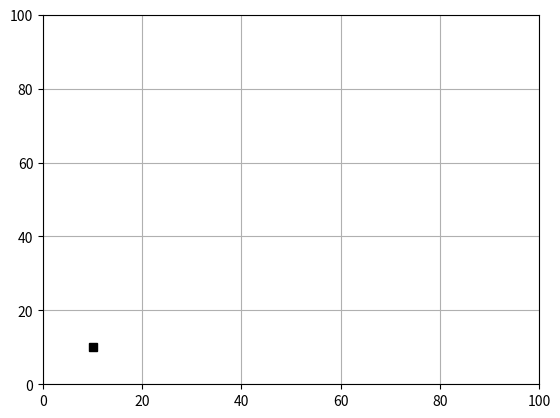

This figure's Python source:
import numpy as np
import matplotlib.pyplot as plt
from matplotlib.lines import Line2D
import matplotlib.animation as animation


class SubplotAnimation(animation.TimedAnimation):
    def __init__(self):
        fig = plt.figure()
        ax1 = fig.add_subplot(1, 1, 1)
        m = np.array([[0, 0, 1, 0, 1], [0, 0, 0, 1, 0], [0, 0, 1, 0, 1], [0, 1, 0, 0, 0], [0, 1, 0, 0 ,0]]) 
        cluster_1 = np.array([[1, 2, 3], [3, 4, 3]]) 
        c = cluster_1 
        

        for i in range(c.shape[1]): 
            for j in range(c.shape[1]): 
                if m[c[0,i]-1,c[1,j]-1]: 
                 m[c[0,i]-1,c[1,j]-1] = 1
               

        self.x = np.linspace(0, 200, 256)
        self.y = np.linspace(0, 200, 256)



        
        self.line = Line2D([], [], color='black')
        self.robot = Line2D(
            [], [], color='red', marker='v', markeredgecolor='r')
        ax1.add_line(self.line)
        ax1.add_line(self.robot)
        ax1.set_xlim(0, 100)
        ax1.set_ylim(0, 100)
        plt.plot([10, ], [10,],'sk')
       

        animation.TimedAnimation.__init__(self, fig, interval=100, blit=True)

    def _draw_frame(self, framedata):
        i = framedata
        head = i - 1
       

        self.line.set_data(self.x[:i], self.y[:i])
        self.robot.set_data(self.x[head], self.y[head])

       

    def new_frame_seq(self):
        return iter(range(self.x.size))
        
# creation de la grille 
grid_x_ticks = np.arange(1)
grid_y_ticks = np.arange(1)


ani = SubplotAnimation()
plt.grid()
plt.show()
